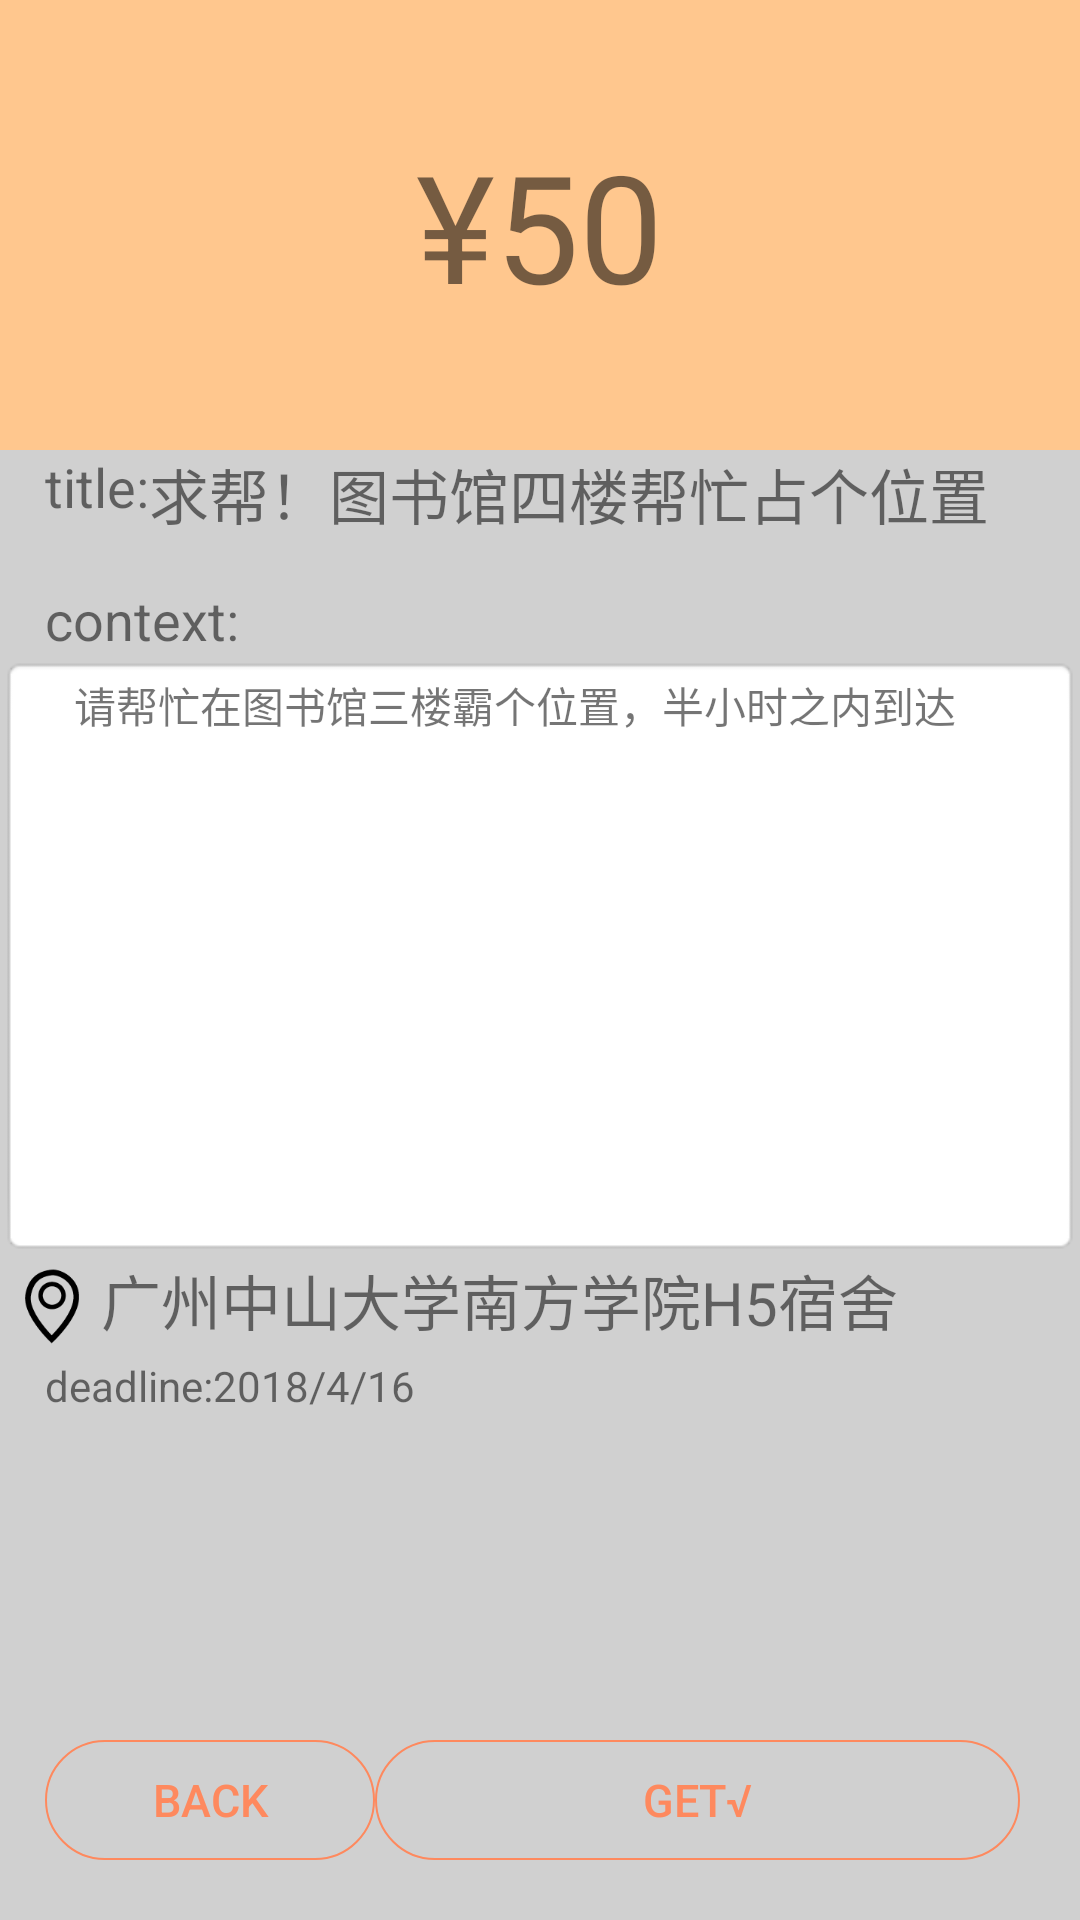

Write the Android layout XML for this screen, with the resource values it uses.
<!-- AndroidManifest.xml: application theme AppTheme -->
<!-- res/layout/mission_accepted_detail.xml -->
<?xml version="1.0" encoding="utf-8"?>
<LinearLayout xmlns:android="http://schemas.android.com/apk/res/android"
    android:layout_width="match_parent"
    android:layout_height="match_parent"
    android:orientation="vertical"
    >

    <LinearLayout
        android:layout_width="match_parent"
        android:layout_height="150dp"
        android:gravity="center"
        android:background="@color/colorLightOrange"
        android:orientation="horizontal"
        >

            <TextView
                android:layout_width="wrap_content"
                android:layout_height="wrap_content"
                android:textSize="50dp"
                android:text="¥"
                />
            <TextView
                android:id="@+id/reword"
                android:layout_width="wrap_content"
                android:layout_height="wrap_content"
                android:textSize="50dp"
                android:text="50"
                />

    </LinearLayout>

    <RelativeLayout
        android:layout_width="match_parent"
        android:layout_height="wrap_content"
        android:background="@color/colorDarkGray"
        >

                <TextView
                    android:id="@+id/title"
                    android:layout_width="wrap_content"
                    android:layout_height="wrap_content"
                    android:layout_marginLeft="15dp"
                    android:text="title:"
                    android:textSize="18dp"
                    />
                <TextView
                    android:id="@+id/title_context"
                    android:layout_width="wrap_content"
                    android:layout_height="wrap_content"
                    android:layout_toRightOf="@id/title"
                    android:textSize="20dp"
                    android:text="求帮！图书馆四楼帮忙占个位置" />

                <TextView
                    android:id="@+id/rl_context"
                    android:layout_width="wrap_content"
                    android:layout_height="wrap_content"
                    android:text="context:"
                    android:textSize="18dp"
                    android:layout_below="@+id/title"
                    android:layout_marginLeft="15dp"
                    android:layout_marginTop="20dp"
                    />

        <ScrollView
            android:id="@+id/sv_describe"
            android:orientation="vertical"
            android:layout_width="match_parent"
            android:layout_height="200dp"
            android:background="@android:drawable/editbox_background"
            android:layout_below="@+id/rl_context"
            >

            <TextView
                android:id="@+id/context"
                android:layout_width="wrap_content"
                android:layout_height="wrap_content"
                android:text="请帮忙在图书馆三楼霸个位置，半小时之内到达"
                android:layout_below="@+id/rl_context"
                android:layout_marginLeft="15dp"
                android:layout_marginRight="15dp"
                />

            </ScrollView>


        <RelativeLayout
            android:id="@+id/rl_location"
            android:layout_width="match_parent"
            android:layout_height="wrap_content"
            android:layout_below="@+id/sv_describe"
            >

            <ImageView
                android:id="@+id/iv_map"
                android:layout_width="wrap_content"
                android:layout_height="wrap_content"
                android:src="@mipmap/map01"
                />

            <TextView
                android:id="@+id/location"
                android:layout_width="match_parent"
                android:layout_height="wrap_content"
                android:textSize="20dp"
                android:text="广州中山大学南方学院H5宿舍"
                android:layout_toRightOf="@id/iv_map"
                />

        </RelativeLayout>

        <RelativeLayout
            android:layout_width="match_parent"
            android:layout_height="wrap_content"
            android:layout_below="@+id/rl_location"
            >

            <TextView
                android:id="@+id/tv_deadline"
                android:layout_width="wrap_content"
                android:layout_height="wrap_content"
                android:layout_marginLeft="15dp"
                android:text="deadline:"
                />

            <TextView
                android:id="@+id/deadline"
                android:layout_width="wrap_content"
                android:layout_height="wrap_content"
                android:layout_toRightOf="@+id/tv_deadline"
                android:text="2018/4/16"
                />

        </RelativeLayout>





        <RelativeLayout
            android:layout_width="match_parent"
            android:layout_height="wrap_content"
            android:layout_alignParentBottom="true"
            android:paddingRight="20dp"
            android:paddingBottom="20dp"
            >

            <Button
                android:id="@+id/back"
                android:layout_width="110dp"
                android:layout_height="40dp"
                android:text="back"
                android:textSize="15dp"
                android:textColor="@color/colorOrange"
                android:background="@drawable/semi_round_hollow_background"
                android:layout_marginTop="30dp"
                android:layout_marginLeft="15dp"
                />

            <Button
                android:id="@+id/accept"
                android:layout_width="110dp"
                android:layout_height="40dp"
                android:layout_alignParentRight="true"
                android:layout_toRightOf="@+id/back"
                android:text="get√"
                android:textSize="15dp"
                android:textColor="@color/colorOrange"
                android:background="@drawable/semi_round_hollow_background"
                android:layout_marginTop="30dp"
                />

        </RelativeLayout>

    </RelativeLayout>




</LinearLayout>
<!-- resources referenced by this layout -->
<resources>
  <color name="colorDarkGray">#D0D0D0</color>
  <color name="colorLightOrange">#FFC78E</color>
  <color name="colorOrange">#FE895E</color>
  <!-- drawable semi_round_hollow_background (drawable) -->
  <?xml version="1.0" encoding="utf-8"?>
  <shape
      xmlns:android="http://schemas.android.com/apk/res/android"
      android:shape="rectangle"
      android:color="@color/colorOrange">
      <corners
          android:radius="60dp">
      </corners>
      <stroke
          android:width="0.5dp"
          android:color="@color/colorOrange">
      </stroke>
      <solid
          android:color="@android:color/transparent">
      </solid>
  </shape>
  <!-- mipmap map01: png bitmap (mipmap-xxxhdpi, 2596 bytes) -->
  <style name="AppTheme" parent="Theme.AppCompat.Light.DarkActionBar">
          
          <item name="colorPrimary">@color/colorPrimary</item>
          <item name="colorPrimaryDark">@color/colorPrimaryDark</item>
          <item name="colorAccent">@color/colorAccent</item>
      </style>
  <color name="colorPrimary">#3F51B5</color>
  <color name="colorPrimaryDark">#303F9F</color>
  <color name="colorAccent">#FF4081</color>
</resources>
